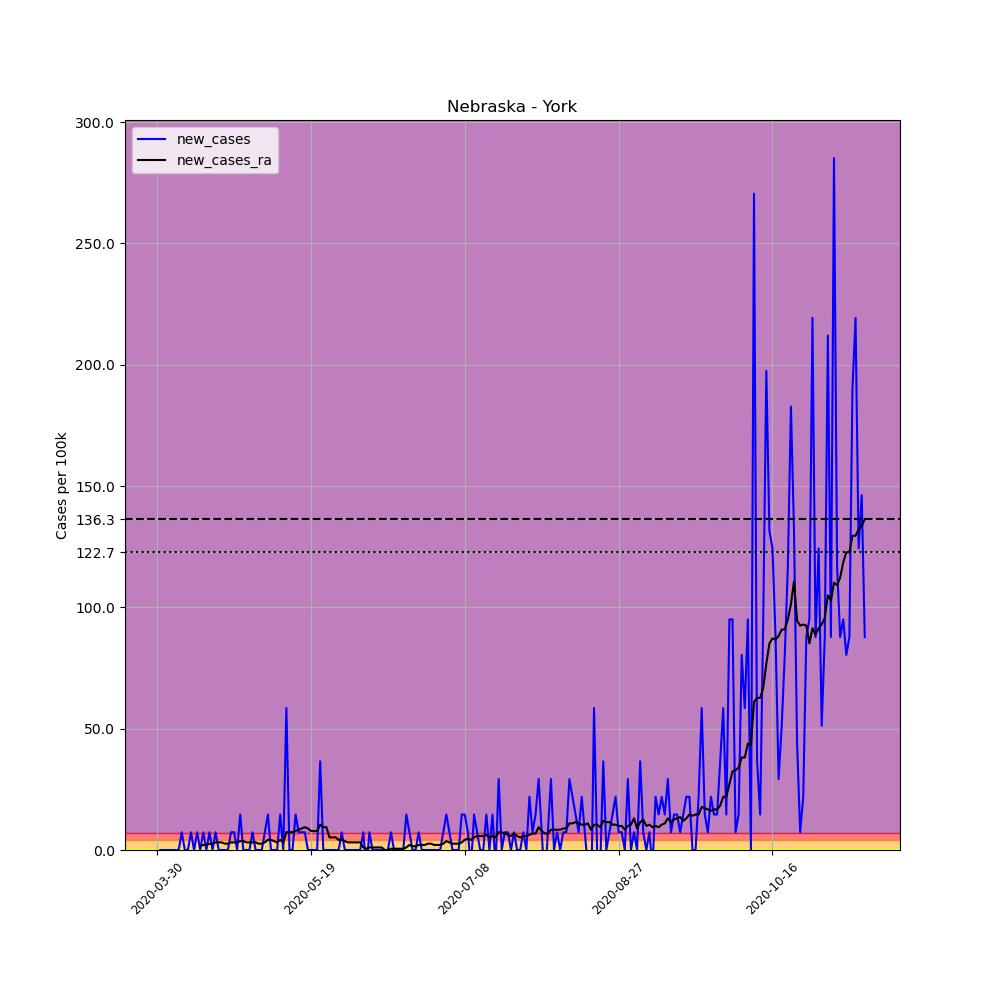

Source data for this figure (header and first rows):
, date, county, state, fips, cases, deaths, COUNTY, STNAME, CTYNAME, POPESTIMATE2019, per_100k, new_cases, new_cases_ra
483179, 2020-03-30, York, Nebraska, 31185, 1, 0, 185, Nebraska, York, 13679, 7.31, , 
483180, 2020-03-31, York, Nebraska, 31185, 1, 0, 185, Nebraska, York, 13679, 7.31, 0.0, 
483181, 2020-04-01, York, Nebraska, 31185, 1, 0, 185, Nebraska, York, 13679, 7.31, 0.0, 
483182, 2020-04-02, York, Nebraska, 31185, 1, 0, 185, Nebraska, York, 13679, 7.31, 0.0, 
483183, 2020-04-03, York, Nebraska, 31185, 1, 0, 185, Nebraska, York, 13679, 7.31, 0.0, 
483184, 2020-04-04, York, Nebraska, 31185, 1, 0, 185, Nebraska, York, 13679, 7.31, 0.0, 
483185, 2020-04-05, York, Nebraska, 31185, 1, 0, 185, Nebraska, York, 13679, 7.31, 0.0, 
483186, 2020-04-06, York, Nebraska, 31185, 1, 0, 185, Nebraska, York, 13679, 7.31, 0.0, 
483187, 2020-04-07, York, Nebraska, 31185, 2, 0, 185, Nebraska, York, 13679, 14.62, 7.31, 
483188, 2020-04-08, York, Nebraska, 31185, 2, 0, 185, Nebraska, York, 13679, 14.62, 0.0, 
483189, 2020-04-09, York, Nebraska, 31185, 2, 0, 185, Nebraska, York, 13679, 14.62, 0.0, 
483190, 2020-04-10, York, Nebraska, 31185, 3, 0, 185, Nebraska, York, 13679, 21.93, 7.31, 
483191, 2020-04-11, York, Nebraska, 31185, 3, 0, 185, Nebraska, York, 13679, 21.93, 0.0, 
483192, 2020-04-12, York, Nebraska, 31185, 4, 0, 185, Nebraska, York, 13679, 29.24, 7.31, 
483193, 2020-04-13, York, Nebraska, 31185, 4, 0, 185, Nebraska, York, 13679, 29.24, 0.0, 1.567
483194, 2020-04-14, York, Nebraska, 31185, 5, 0, 185, Nebraska, York, 13679, 36.55, 7.31, 2.089
483195, 2020-04-15, York, Nebraska, 31185, 5, 0, 185, Nebraska, York, 13679, 36.55, 0.0, 2.089
483196, 2020-04-16, York, Nebraska, 31185, 6, 0, 185, Nebraska, York, 13679, 43.86, 7.31, 2.611
483197, 2020-04-17, York, Nebraska, 31185, 6, 0, 185, Nebraska, York, 13679, 43.86, 0.0, 2.611
483198, 2020-04-18, York, Nebraska, 31185, 7, 0, 185, Nebraska, York, 13679, 51.17, 7.31, 3.133
483199, 2020-04-19, York, Nebraska, 31185, 7, 0, 185, Nebraska, York, 13679, 51.17, 0.0, 3.133
483200, 2020-04-20, York, Nebraska, 31185, 7, 0, 185, Nebraska, York, 13679, 51.17, 0.0, 3.133
483201, 2020-04-21, York, Nebraska, 31185, 7, 0, 185, Nebraska, York, 13679, 51.17, 0.0, 2.611
483202, 2020-04-22, York, Nebraska, 31185, 7, 0, 185, Nebraska, York, 13679, 51.17, 0.0, 2.611
483203, 2020-04-23, York, Nebraska, 31185, 8, 0, 185, Nebraska, York, 13679, 58.48, 7.31, 3.133
483204, 2020-04-24, York, Nebraska, 31185, 9, 0, 185, Nebraska, York, 13679, 65.79, 7.31, 3.133
483205, 2020-04-25, York, Nebraska, 31185, 9, 0, 185, Nebraska, York, 13679, 65.79, 0.0, 3.133
483206, 2020-04-26, York, Nebraska, 31185, 11, 0, 185, Nebraska, York, 13679, 80.42, 14.62, 3.655
483207, 2020-04-27, York, Nebraska, 31185, 11, 0, 185, Nebraska, York, 13679, 80.42, 0.0, 3.655
483208, 2020-04-28, York, Nebraska, 31185, 11, 0, 185, Nebraska, York, 13679, 80.42, 0.0, 3.133
483209, 2020-04-29, York, Nebraska, 31185, 11, 0, 185, Nebraska, York, 13679, 80.42, 0.0, 3.133
483210, 2020-04-30, York, Nebraska, 31185, 12, 0, 185, Nebraska, York, 13679, 87.73, 7.31, 3.133
483211, 2020-05-01, York, Nebraska, 31185, 12, 0, 185, Nebraska, York, 13679, 87.73, 0.0, 3.133
483212, 2020-05-02, York, Nebraska, 31185, 12, 0, 185, Nebraska, York, 13679, 87.73, 0.0, 2.611
483213, 2020-05-03, York, Nebraska, 31185, 12, 0, 185, Nebraska, York, 13679, 87.73, 0.0, 2.611
483214, 2020-05-04, York, Nebraska, 31185, 13, 0, 185, Nebraska, York, 13679, 95.04, 7.31, 3.133
483215, 2020-05-05, York, Nebraska, 31185, 15, 0, 185, Nebraska, York, 13679, 109.7, 14.62, 4.177
483216, 2020-05-06, York, Nebraska, 31185, 15, 0, 185, Nebraska, York, 13679, 109.7, 0.0, 4.177
483217, 2020-05-07, York, Nebraska, 31185, 15, 0, 185, Nebraska, York, 13679, 109.7, 0.0, 3.655
483218, 2020-05-08, York, Nebraska, 31185, 15, 0, 185, Nebraska, York, 13679, 109.7, 0.0, 3.133
483219, 2020-05-09, York, Nebraska, 31185, 17, 0, 185, Nebraska, York, 13679, 124.3, 14.62, 4.177
483220, 2020-05-10, York, Nebraska, 31185, 17, 0, 185, Nebraska, York, 13679, 124.3, 0.0, 3.133
483221, 2020-05-11, York, Nebraska, 31185, 25, 0, 185, Nebraska, York, 13679, 182.8, 58.48, 7.31
483222, 2020-05-12, York, Nebraska, 31185, 25, 0, 185, Nebraska, York, 13679, 182.8, 0.0, 7.31
483223, 2020-05-13, York, Nebraska, 31185, 25, 0, 185, Nebraska, York, 13679, 182.8, 0.0, 7.31
483224, 2020-05-14, York, Nebraska, 31185, 27, 0, 185, Nebraska, York, 13679, 197.4, 14.62, 7.833
483225, 2020-05-15, York, Nebraska, 31185, 28, 0, 185, Nebraska, York, 13679, 204.7, 7.31, 8.355
483226, 2020-05-16, York, Nebraska, 31185, 29, 0, 185, Nebraska, York, 13679, 212, 7.31, 8.877
483227, 2020-05-17, York, Nebraska, 31185, 30, 0, 185, Nebraska, York, 13679, 219.3, 7.31, 9.399
483228, 2020-05-18, York, Nebraska, 31185, 30, 0, 185, Nebraska, York, 13679, 219.3, 0.0, 8.877
483229, 2020-05-19, York, Nebraska, 31185, 30, 0, 185, Nebraska, York, 13679, 219.3, 0.0, 7.833
483230, 2020-05-20, York, Nebraska, 31185, 30, 0, 185, Nebraska, York, 13679, 219.3, 0.0, 7.833
483231, 2020-05-21, York, Nebraska, 31185, 30, 0, 185, Nebraska, York, 13679, 219.3, 0.0, 7.833
483232, 2020-05-22, York, Nebraska, 31185, 35, 0, 185, Nebraska, York, 13679, 255.9, 36.55, 10.44
483233, 2020-05-23, York, Nebraska, 31185, 35, 0, 185, Nebraska, York, 13679, 255.9, 0.0, 9.399
483234, 2020-05-24, York, Nebraska, 31185, 35, 0, 185, Nebraska, York, 13679, 255.9, 0.0, 9.399
483235, 2020-05-25, York, Nebraska, 31185, 35, 0, 185, Nebraska, York, 13679, 255.9, 0.0, 5.222
483236, 2020-05-26, York, Nebraska, 31185, 35, 0, 185, Nebraska, York, 13679, 255.9, 0.0, 5.222
483237, 2020-05-27, York, Nebraska, 31185, 35, 0, 185, Nebraska, York, 13679, 255.9, 0.0, 5.222
483238, 2020-05-28, York, Nebraska, 31185, 35, 0, 185, Nebraska, York, 13679, 255.9, 0.0, 4.177
... 171 more rows
